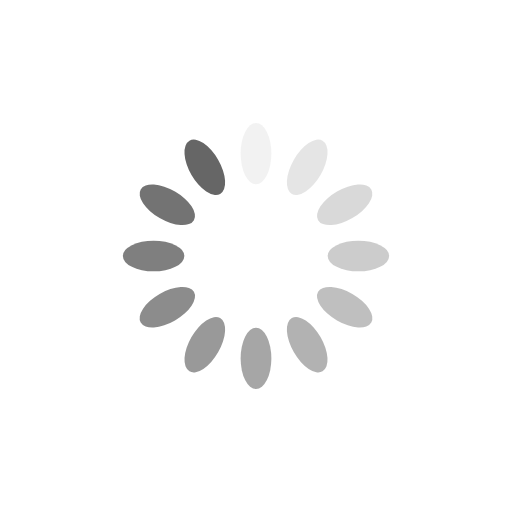
t = 0.00 s
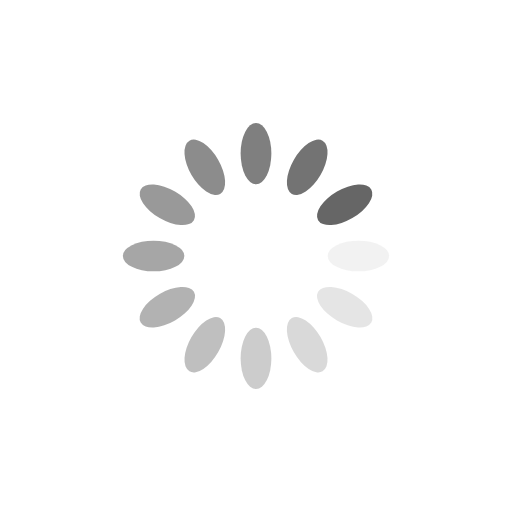
t = 0.25 s
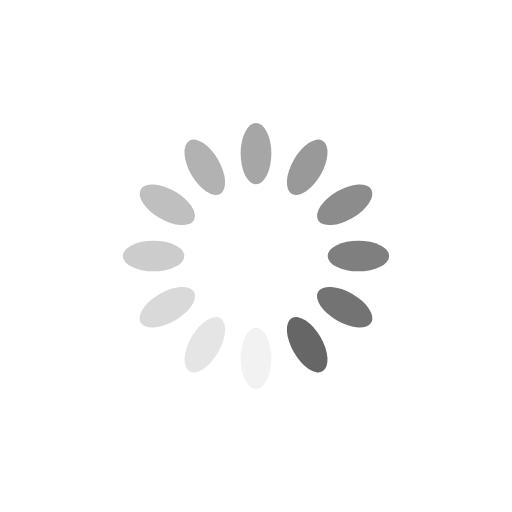
t = 0.50 s
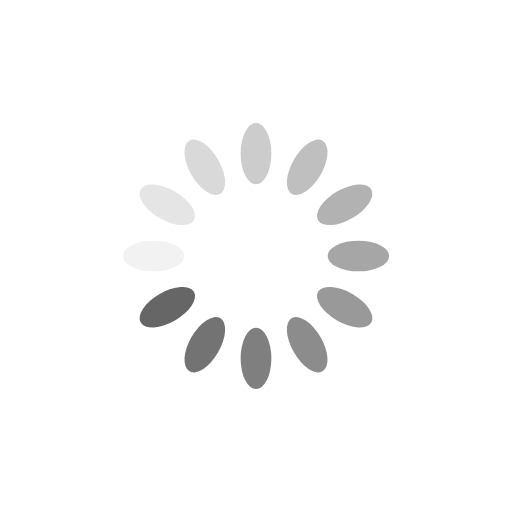
t = 0.75 s

The animated SVG that drew these frames (rendered in a browser with its animation timeline set to each time). Animation: 12 SMIL elements (animate=12); one cycle of 1.00 s, repeats indefinitely.

<?xml version="1.0" encoding="utf-8"?>
<svg xmlns="http://www.w3.org/2000/svg" xmlns:xlink="http://www.w3.org/1999/xlink" style="margin: auto; background: rgba(0, 0, 0, 0); display: block; shape-rendering: auto;" width="200px" height="200px" viewBox="0 0 100 100" preserveAspectRatio="xMidYMid">
<g transform="rotate(0 50 50)">
  <rect x="47" y="24" rx="3" ry="6" width="6" height="12" fill="#666666">
    <animate attributeName="opacity" values="1;0" keyTimes="0;1" dur="1s" begin="-0.9166666666666666s" repeatCount="indefinite"></animate>
  </rect>
</g><g transform="rotate(30 50 50)">
  <rect x="47" y="24" rx="3" ry="6" width="6" height="12" fill="#666666">
    <animate attributeName="opacity" values="1;0" keyTimes="0;1" dur="1s" begin="-0.8333333333333334s" repeatCount="indefinite"></animate>
  </rect>
</g><g transform="rotate(60 50 50)">
  <rect x="47" y="24" rx="3" ry="6" width="6" height="12" fill="#666666">
    <animate attributeName="opacity" values="1;0" keyTimes="0;1" dur="1s" begin="-0.75s" repeatCount="indefinite"></animate>
  </rect>
</g><g transform="rotate(90 50 50)">
  <rect x="47" y="24" rx="3" ry="6" width="6" height="12" fill="#666666">
    <animate attributeName="opacity" values="1;0" keyTimes="0;1" dur="1s" begin="-0.6666666666666666s" repeatCount="indefinite"></animate>
  </rect>
</g><g transform="rotate(120 50 50)">
  <rect x="47" y="24" rx="3" ry="6" width="6" height="12" fill="#666666">
    <animate attributeName="opacity" values="1;0" keyTimes="0;1" dur="1s" begin="-0.5833333333333334s" repeatCount="indefinite"></animate>
  </rect>
</g><g transform="rotate(150 50 50)">
  <rect x="47" y="24" rx="3" ry="6" width="6" height="12" fill="#666666">
    <animate attributeName="opacity" values="1;0" keyTimes="0;1" dur="1s" begin="-0.5s" repeatCount="indefinite"></animate>
  </rect>
</g><g transform="rotate(180 50 50)">
  <rect x="47" y="24" rx="3" ry="6" width="6" height="12" fill="#666666">
    <animate attributeName="opacity" values="1;0" keyTimes="0;1" dur="1s" begin="-0.4166666666666667s" repeatCount="indefinite"></animate>
  </rect>
</g><g transform="rotate(210 50 50)">
  <rect x="47" y="24" rx="3" ry="6" width="6" height="12" fill="#666666">
    <animate attributeName="opacity" values="1;0" keyTimes="0;1" dur="1s" begin="-0.3333333333333333s" repeatCount="indefinite"></animate>
  </rect>
</g><g transform="rotate(240 50 50)">
  <rect x="47" y="24" rx="3" ry="6" width="6" height="12" fill="#666666">
    <animate attributeName="opacity" values="1;0" keyTimes="0;1" dur="1s" begin="-0.25s" repeatCount="indefinite"></animate>
  </rect>
</g><g transform="rotate(270 50 50)">
  <rect x="47" y="24" rx="3" ry="6" width="6" height="12" fill="#666666">
    <animate attributeName="opacity" values="1;0" keyTimes="0;1" dur="1s" begin="-0.16666666666666666s" repeatCount="indefinite"></animate>
  </rect>
</g><g transform="rotate(300 50 50)">
  <rect x="47" y="24" rx="3" ry="6" width="6" height="12" fill="#666666">
    <animate attributeName="opacity" values="1;0" keyTimes="0;1" dur="1s" begin="-0.08333333333333333s" repeatCount="indefinite"></animate>
  </rect>
</g><g transform="rotate(330 50 50)">
  <rect x="47" y="24" rx="3" ry="6" width="6" height="12" fill="#666666">
    <animate attributeName="opacity" values="1;0" keyTimes="0;1" dur="1s" begin="0s" repeatCount="indefinite"></animate>
  </rect>
</g>
<!-- [ldio] generated by https://loading.io/ --></svg>
